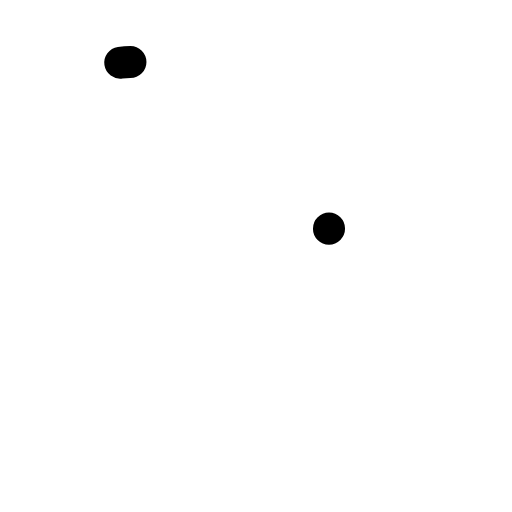
t = 0.00 s
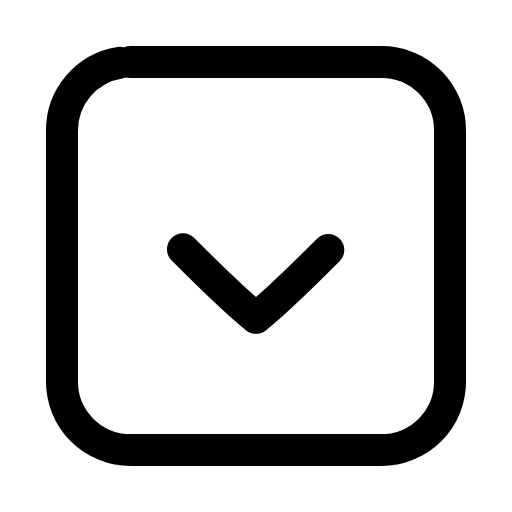
t = 0.22 s
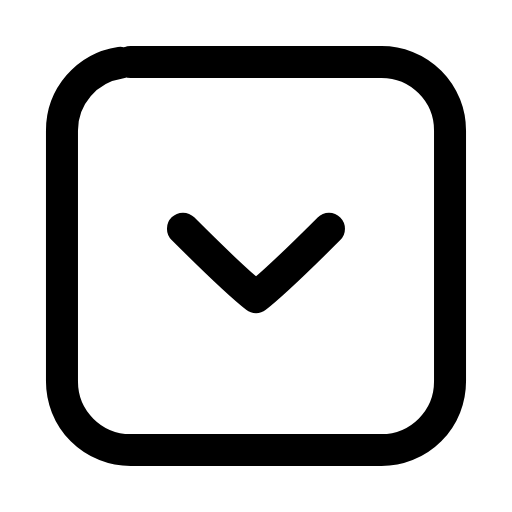
t = 0.45 s
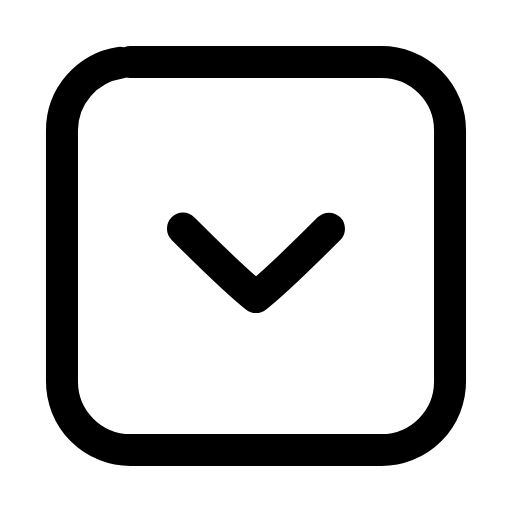
t = 0.66 s
t = 0.89 s: frame unchanged from t = 0.66 s, image omitted
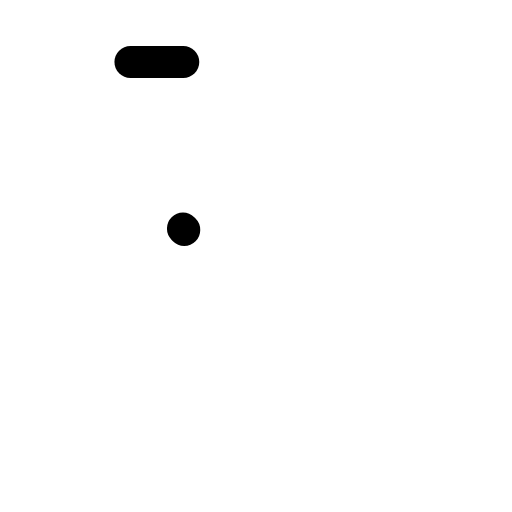
t = 1.12 s

The animated SVG that drew these frames (rendered in a browser with its animation timeline set to each time). Animation: 3 SMIL elements (animate=2,animateTransform=1); one cycle of 1.35 s, repeats indefinitely.

<svg xmlns="http://www.w3.org/2000/svg" width="24" height="24" viewBox="0 0 24 24" fill="none"><g transform="translate(-0.84 -0.84) scale(1.07)"><rect stroke="currentColor" stroke-width="1.402" stroke-linecap="round" stroke-linejoin="round" fill="none" x="3.5" y="3.5" width="17" height="17" rx="3" pathLength="1" stroke-dasharray="1"><animate attributeName="stroke-dashoffset" values="1;1;0;0;0;0;1;1;1" keyTimes="0;0;0.189;0.45;0.6;0.774;0.9;0.9;1" dur="1.35s" repeatCount="indefinite" calcMode="spline" keySplines="0.16 1 0.3 1;0.16 1 0.3 1;0.16 1 0.3 1;0.16 1 0.3 1;0.16 1 0.3 1;0.16 1 0.3 1;0.16 1 0.3 1;0.16 1 0.3 1"/></rect><g><animateTransform attributeName="transform" type="translate" values="0 0;0 0;0 1.1;0 0;0 0;0 0;0 0;0 1.1;0 0;0 0;0 0" keyTimes="0;0.135;0.2475;0.36;0.45;0.6;0.66;0.735;0.81;0.9;1" dur="1.35s" repeatCount="indefinite" calcMode="spline" keySplines="0.16 1 0.3 1;0.16 1 0.3 1;0.16 1 0.3 1;0.16 1 0.3 1;0.16 1 0.3 1;0.16 1 0.3 1;0.16 1 0.3 1;0.16 1 0.3 1;0.16 1 0.3 1;0.16 1 0.3 1"/><path stroke="currentColor" stroke-width="1.402" stroke-linecap="round" stroke-linejoin="round" fill="none" d="M8.8 10.8C10 12 11.1 13.1 12 13.8C12.9 13.1 14 12 15.2 10.8" pathLength="1" stroke-dasharray="1"><animate attributeName="stroke-dashoffset" values="1;1;0;0;0;0;1;1;1" keyTimes="0;0.0315;0.2205;0.45;0.6;0.753;0.879;0.9;1" dur="1.35s" repeatCount="indefinite" calcMode="spline" keySplines="0.16 1 0.3 1;0.16 1 0.3 1;0.16 1 0.3 1;0.16 1 0.3 1;0.16 1 0.3 1;0.16 1 0.3 1;0.16 1 0.3 1;0.16 1 0.3 1"/></path></g></g></svg>
